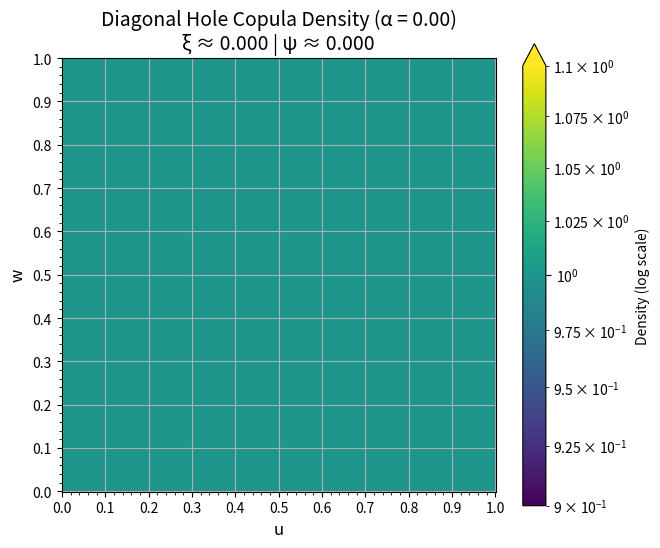

Reproduce this figure in Python. (Note: this script raises an exception after producing the figure.)
import numpy as np
import matplotlib.pyplot as plt
import matplotlib.colors as colors
import matplotlib.ticker as mticker

# Corrected import statement for modern SciPy versions
from scipy.integrate import cumulative_trapezoid, trapezoid


def get_psi(u, r):
    """Calculates the psi function from the paper."""
    return np.minimum(np.maximum(u - r / 2, 0), 1 - r)


def get_fV(v, r):
    """Calculates the density f_V(v) used for the coordinate transform."""
    if r == 0:
        return np.ones_like(v)
    fV = np.zeros_like(v)

    # Region 1: v in [0, r]
    mask1 = (v >= 0) & (v < r)
    fV[mask1] = (1 - v[mask1] - r / 2) / (1 - r)

    # Region 2: v in [r, 1-r]
    mask2 = (v >= r) & (v <= 1 - r)
    fV[mask2] = 1.0

    # Region 3: v in [1-r, 1]
    mask3 = (v > 1 - r) & (v <= 1)
    fV[mask3] = (v[mask3] - r / 2) / (1 - r)

    return fV


def get_v_from_w(w, r):
    """Calculates v = F_V^{-1}(w) by inverting the CDF of f_V."""
    if r == 0:
        return w

    v = np.zeros_like(w)

    # Invert in Region 1: w in [0, r]
    mask1 = (w >= 0) & (w < r)
    if np.any(mask1):
        w_masked = w[mask1]
        discriminant = (2 - r) ** 2 - 8 * w_masked * (1 - r)
        v[mask1] = (2 - r - np.sqrt(discriminant)) / 2

    # Invert in Region 2: w in [r, 1-r]
    mask2 = (w >= r) & (w <= 1 - r)
    v[mask2] = w[mask2]

    # Invert in Region 3: w in [1-r, 1]
    mask3 = (w > 1 - r) & (w <= 1)
    if np.any(mask3):
        w_masked = w[mask3]
        discriminant = r**2 - 4 * (1 - r) * (1 - 2 * w_masked)
        v[mask3] = (r + np.sqrt(discriminant)) / 2

    return v


def diagonal_hole_copula_density(u_grid, w_grid, alpha):
    """Calculates the density c(u,w) of the Diagonal Hole Copula."""
    if alpha == 0:
        return np.ones_like(u_grid)
    if alpha >= 0.5:
        return np.zeros_like(u_grid)

    r = np.sqrt(alpha)
    v_grid = get_v_from_w(w_grid, r)
    psi_u = get_psi(u_grid, r)
    is_in_hole = (v_grid >= psi_u) & (v_grid <= psi_u + r)
    fV_vals = get_fV(v_grid, r)

    # Avoid division by zero, though it shouldn't happen in valid regions
    fV_vals[fV_vals == 0] = 1e-9

    density = 1 / ((1 - r) * fV_vals)
    density[is_in_hole] = 0
    return density


def calculate_and_plot(alpha_val, n_points=500):
    """
    Calculates xi and psi, and generates a plot for a given alpha.
    """
    print(f"--- Processing for α = {alpha_val:.2f} ---")
    u = np.linspace(0, 1, n_points)
    w = np.linspace(0, 1, n_points)
    U, W = np.meshgrid(u, w)

    # 1. Calculate the copula density matrix Z = c(u,w)
    Z = diagonal_hole_copula_density(U, W, alpha_val)

    # 2. Calculate Chatterjee's xi
    # First, get h(u,w) = dC/du = integral_0^w c(u,y) dy
    # This is the cumulative integral down each column of the density matrix.
    H = cumulative_trapezoid(Z, w, initial=0, axis=0)

    # The xi integrand is h(u,w)^2
    xi_integrand = H**2

    # Integrate over the unit square
    integral_xi = trapezoid(trapezoid(xi_integrand, w, axis=0), u, axis=0)
    chatterjee_xi = 6 * integral_xi - 2
    print(f"Chatterjee's xi (ξ): {chatterjee_xi:.4f}")

    # 3. Calculate Spearman's footrule (psi)
    # First, get C(u,w) = integral_0^u h(x,w) dx
    # This is the cumulative integral across each row of the H matrix.
    C_matrix = cumulative_trapezoid(H, u, initial=0, axis=1)

    # We need the diagonal C(u,u)
    C_diagonal = np.diag(C_matrix)

    # Integrate C(u,u) from 0 to 1
    integral_psi = trapezoid(C_diagonal, u)
    spearman_psi = 6 * integral_psi - 2
    print(f"Spearman's footrule (ψ): {spearman_psi:.4f}\n")

    # 4. Plotting
    fig, ax = plt.subplots(figsize=(7, 6))
    if np.all(Z == 0):
        # Handle case where density is all zero
        ax.pcolormesh(U, W, Z, cmap="viridis", vmin=0, vmax=1)
    else:
        # Use logarithmic color scale for better visualization
        pcm = ax.pcolormesh(
            U,
            W,
            Z,
            norm=colors.LogNorm(vmin=Z[Z > 0].min(), vmax=Z.max()),
            cmap="viridis",
        )
        fig.colorbar(pcm, ax=ax, extend="max", label="Density (log scale)")

    title = (
        f"Diagonal Hole Copula Density (α = {alpha_val:.2f})\n"
        f"ξ ≈ {chatterjee_xi:.3f} | ψ ≈ {spearman_psi:.3f}"
    )
    ax.set_title(title, fontsize=14)
    ax.set_xlabel("u", fontsize=12)
    ax.set_ylabel("w", fontsize=12)
    ax.xaxis.set_major_locator(mticker.MultipleLocator(0.1))
    ax.yaxis.set_major_locator(mticker.MultipleLocator(0.1))

    # Set MINOR ticks to appear every 0.1 units (without labels)
    ax.xaxis.set_minor_locator(mticker.MultipleLocator(0.02))
    ax.yaxis.set_minor_locator(mticker.MultipleLocator(0.02))
    ax.set_aspect("equal", "box")
    plt.grid()
    plt.savefig(f"images/diagonal_hole_copula_density_alpha_{alpha_val:.2f}.png")
    plt.show()


# --- Main ---
if __name__ == "__main__":
    alpha_values = [0, 0.01, 0.05, 0.10, 0.15, 0.20, 1 - np.sqrt(0.5), 0.25]
    for alpha in alpha_values:
        calculate_and_plot(alpha_val=alpha)
